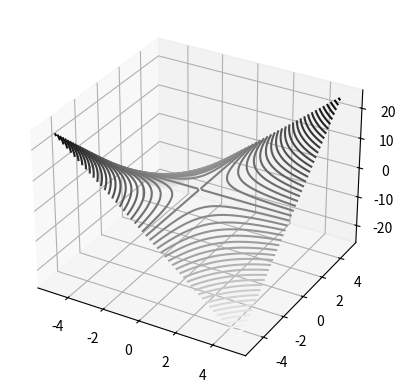
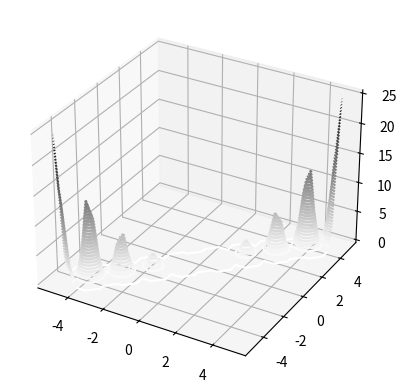

These charts were generated, in order, by the following Python code:
import numpy as np
import numpy.linalg as la
from mpl_toolkits import mplot3d
import matplotlib.pyplot as plt

GRID_SIZE =5
PLOT_RESOLUTION_FACTOR = 4


def wendland(x):
    if x < 0:
        raise ValueError("x should be > 0, not {}".format(x))
    if x > 1:
        return 0
    else:
        return (1 + (4 * x)) * ((1 - x) ** 4)


def interpolate(phi, original_function, points):
    """
    Generating I_Xf(x) for the given kernel and points
    :param phi: Kernel
    :param original_function:
    :param points:
    :return:
    """
    values_at_points = original_function(*points)
    points_as_vectors = [np.array([x, y]) for x, y in zip(*points)]
    kernel = np.array([[phi(x_i, x_j) for x_j in points_as_vectors] for x_i in points_as_vectors])
    coefficients = np.matmul(la.inv(kernel), values_at_points)

    def interpolant(x, y):
        return sum(b_j * phi(np.array([x, y]), x_j)
                   for b_j, x_j in zip(coefficients, points_as_vectors))
    return interpolant


def generate_kernel(rbf):
    def kernel(x, y):
        return rbf(la.norm(x-y))

    return kernel


def generate_original_function():
    def original_function(x, y):
        return x*y

    return original_function


def mse(func_a, func_b, x, y):
    errors = np.zeros(x.shape)
    for index in np.ndindex(x.shape):
        errors[index] = np.square(func_a(x[index], y[index]) - func_b(x[index], y[index]))
    return errors.mean()


def plot_contour(ax, func, grid_size):
    x = np.linspace(-grid_size, grid_size, 2 * PLOT_RESOLUTION_FACTOR * grid_size)
    y = np.linspace(-grid_size, grid_size, 2 * PLOT_RESOLUTION_FACTOR * grid_size)
    X, Y = np.meshgrid(x, y)
    Z = np.zeros(X.shape)
    for index in np.ndindex(X.shape):
        Z[index] = func(X[index], Y[index])
    ax.contour3D(X, Y, Z, 50, cmap='binary')


def main():
    rbf = wendland

    # Generate grid
    x = np.linspace(-GRID_SIZE, GRID_SIZE, 2 * GRID_SIZE)
    y = np.linspace(-GRID_SIZE, GRID_SIZE, 2 * GRID_SIZE)
    grid = (x, y)

    # Create phi
    phi = generate_kernel(rbf)

    # Get original function
    original_function = generate_original_function()

    # Interpolate
    interpolant = interpolate(phi, original_function, grid)

    # Plot values on finer grid
    plt.figure()
    ax = plt.axes(projection='3d')
    plot_contour(ax, original_function, GRID_SIZE)
    plt.show()
    plt.figure()
    ax = plt.axes(projection='3d')
    plot_contour(ax, interpolant, GRID_SIZE)
    plt.show()
    x = np.linspace(-GRID_SIZE, GRID_SIZE, 8 * GRID_SIZE)
    y = np.linspace(-GRID_SIZE, GRID_SIZE, 8 * GRID_SIZE)
    print("MSE was: ", mse(original_function, interpolant, x, y))


if __name__ == "__main__":
    main()
